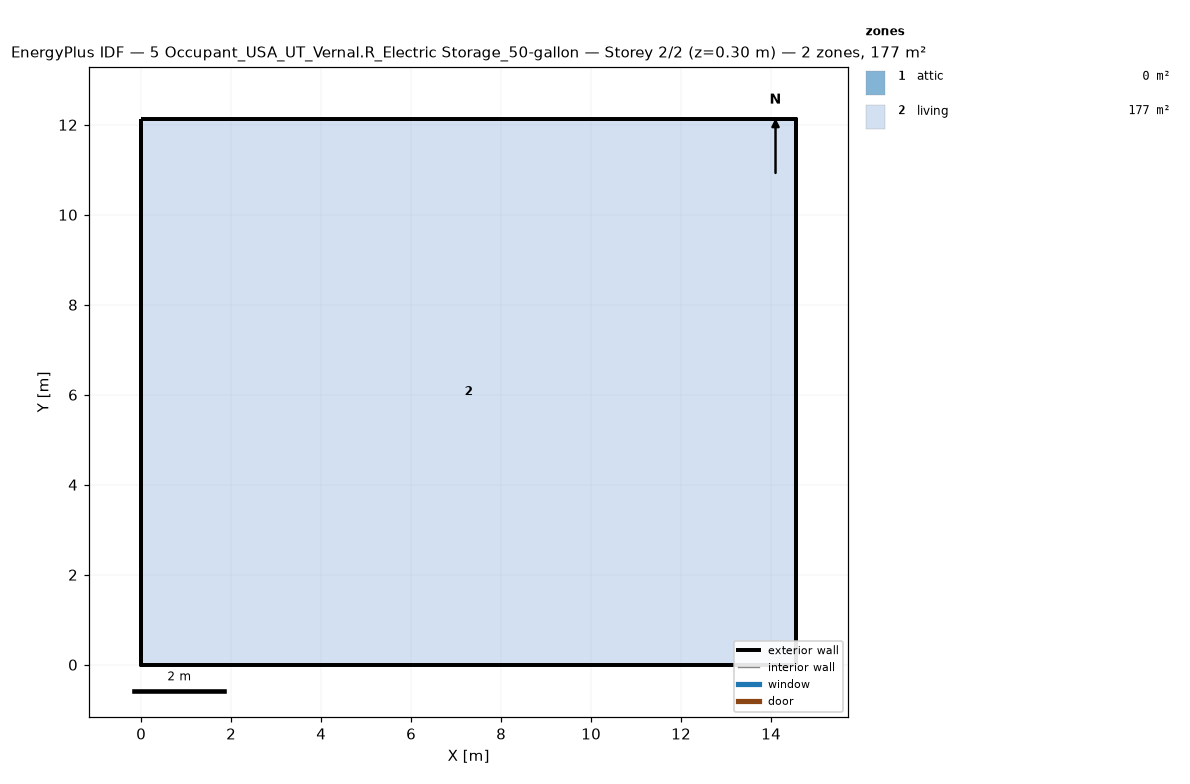
=== STOREY PLAN SPEC (per zone: floor XY polygon, exterior-wall plan segments, windows/doors) ===
zone 1: attic  (0.0 m²)
  exterior wall: (14.55, 0.00) – (14.55, 12.13) – (14.55, 6.06)  [18.2 m]
  exterior wall: (0.00, 12.13) – (0.00, 0.00) – (0.00, 6.06)  [18.2 m]
zone 2: living  (176.5 m²)
  floor: (0.00, 0.00) (0.00, 12.13) (14.55, 12.13) (14.55, 0.00)
  exterior wall: (0.00, 0.00) – (14.55, 0.00)  [14.6 m]
  exterior wall: (14.55, 0.00) – (14.55, 12.13)  [12.1 m]
  exterior wall: (14.55, 12.13) – (0.00, 12.13)  [14.6 m]
  exterior wall: (0.00, 12.13) – (0.00, 0.00)  [12.1 m]

=== DERIVED (storey summary) ===
Building: 5 Occupant_USA_UT_Vernal.R_Electric Storage_50-gallon
Storey: 2 of 2  (floor level z = 0.30 m)
Storey gross floor area: 176.5 m²
Zones on this storey: 2
  - attic: floor 0.0 m²; exterior wall 36.4 m (24.5 m²); WWR 0.0%
  - living: floor 176.5 m²; exterior wall 53.4 m (146.4 m²); WWR 0.0%
Zone adjacency: (none detected)